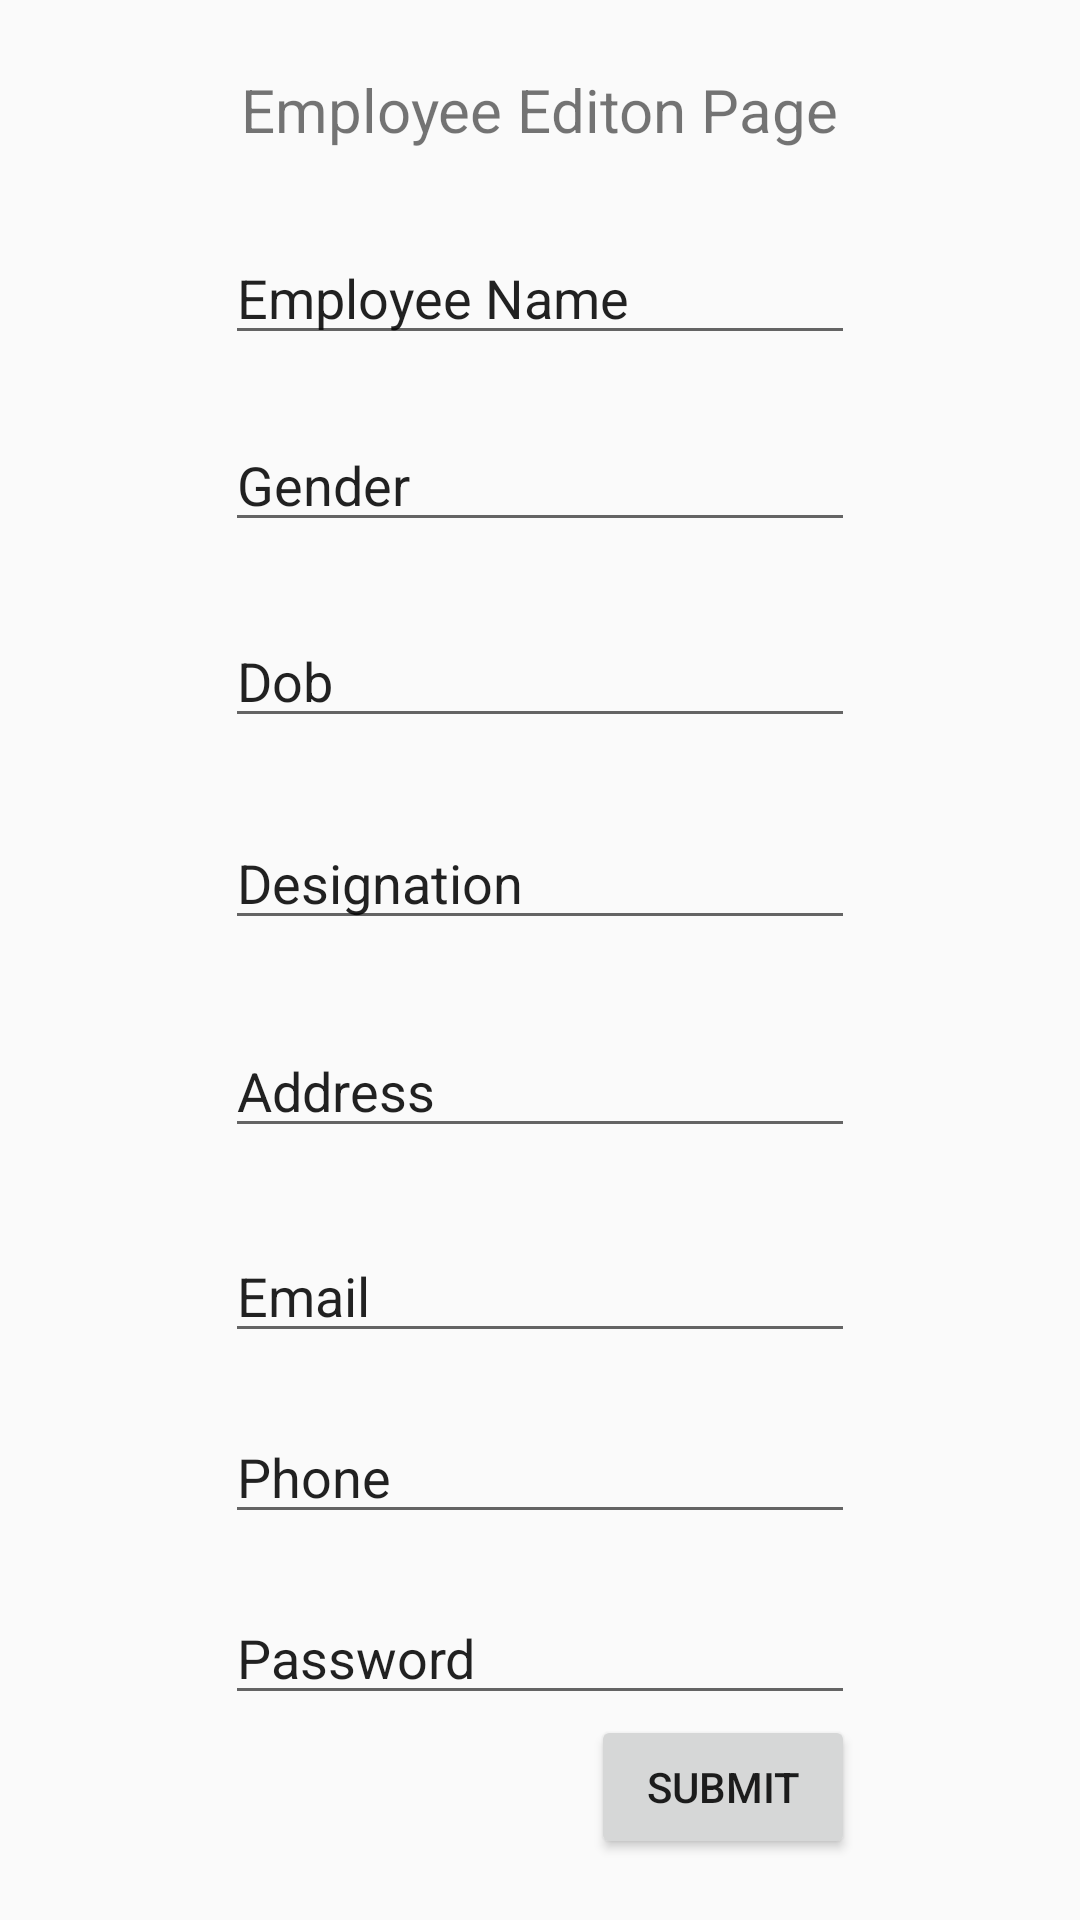

Produce the Android XML layout that renders to this screen, including the resource entries it uses.
<!-- AndroidManifest.xml: application theme Theme.AppCompat.Light.NoActionBar -->
<!-- res/layout/activity_edition_page_for_employee.xml -->
<?xml version="1.0" encoding="utf-8"?>
<RelativeLayout xmlns:android="http://schemas.android.com/apk/res/android"
xmlns:app="http://schemas.android.com/apk/res-auto"
xmlns:tools="http://schemas.android.com/tools"
android:layout_width="match_parent"
android:layout_height="match_parent"
tools:context="com.example.abun.shoprite1.EditionPageForEmployee">

<TextView
    android:id="@+id/textView"
    android:layout_width="wrap_content"
    android:layout_height="wrap_content"
    android:layout_alignParentTop="true"
    android:layout_centerHorizontal="true"
    android:layout_marginTop="23dp"
    android:textSize="20dp"
    android:text="Employee Editon Page" />

<EditText
    android:id="@+id/editText10"
    android:layout_width="wrap_content"
    android:layout_height="wrap_content"
    android:layout_below="@+id/textView"
    android:layout_centerHorizontal="true"
    android:layout_marginTop="27dp"
    android:ems="10"
    android:inputType="textPersonName"
    android:text="Employee Name" />

<EditText
    android:id="@+id/editText11"
    android:layout_width="wrap_content"
    android:layout_height="wrap_content"
    android:layout_alignEnd="@+id/editText10"
    android:layout_below="@+id/editText10"
    android:layout_marginTop="21dp"
    android:ems="10"
    android:inputType="textPersonName"
    android:text="Gender" />

<EditText
    android:id="@+id/editText12"
    android:layout_width="wrap_content"
    android:layout_height="wrap_content"
    android:layout_below="@+id/editText11"
    android:layout_centerHorizontal="true"
    android:layout_marginTop="24dp"
    android:ems="10"
    android:inputType="textPersonName"
    android:text="Dob" />

<EditText
    android:id="@+id/editText13"
    android:layout_width="wrap_content"
    android:layout_height="wrap_content"
    android:layout_alignEnd="@+id/editText12"
    android:layout_below="@+id/editText12"
    android:layout_marginTop="26dp"
    android:ems="10"
    android:inputType="textPersonName"
    android:text="Designation" />

<EditText
    android:id="@+id/editText14"
    android:layout_width="wrap_content"
    android:layout_height="wrap_content"
    android:layout_alignStart="@+id/editText13"
    android:layout_below="@+id/editText13"
    android:layout_marginTop="28dp"
    android:ems="10"
    android:inputType="textPersonName"
    android:text="Address" />

<EditText
    android:id="@+id/editText15"
    android:layout_width="wrap_content"
    android:layout_height="wrap_content"
    android:layout_alignStart="@+id/editText14"
    android:layout_below="@+id/editText14"
    android:layout_marginTop="27dp"
    android:ems="10"
    android:inputType="textPersonName"
    android:text="Email" />

<EditText
    android:id="@+id/editText16"
    android:layout_width="wrap_content"
    android:layout_height="wrap_content"
    android:layout_alignEnd="@+id/editText15"
    android:layout_below="@+id/editText15"
    android:layout_marginTop="19dp"
    android:ems="10"
    android:inputType="textPersonName"
    android:text="Phone" />

    <EditText
        android:id="@+id/editText70"
        android:layout_width="wrap_content"
        android:layout_height="wrap_content"
        android:layout_alignEnd="@+id/editText16"
        android:layout_below="@+id/editText16"
        android:layout_marginTop="19dp"
        android:ems="10"
        android:inputType="textPersonName"
        android:text="Password" />

    <Button
        android:layout_width="wrap_content"
        android:layout_height="wrap_content"
        android:layout_below="@+id/editText70"
        android:layout_alignEnd="@+id/editText70"
        android:text="submit"
        android:id="@+id/butiny"/>

</RelativeLayout>
<!-- resources referenced by this layout -->
<resources>

</resources>
